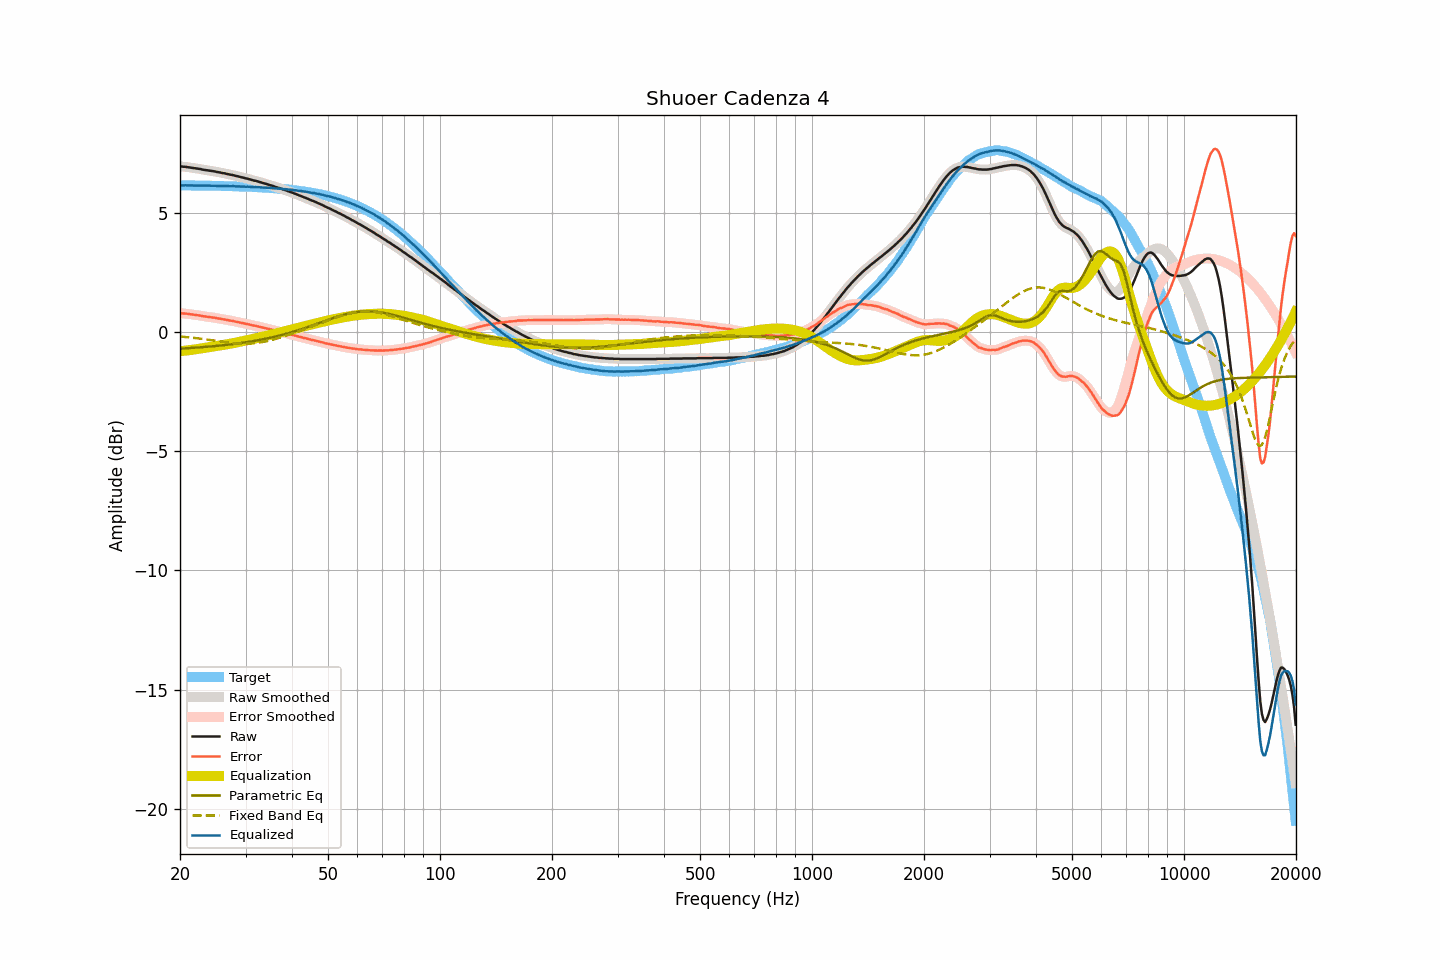

The data file committed next to this chart (first rows):
frequency, raw, smoothed, error, error_smoothed, equalization, parametric_eq, fixed_band_eq, equalized_raw, equalized_smoothed, target
20.00, 6.96, 6.96, 0.80, 0.80, -0.80, -0.69, -0.18, 6.16, 6.16, 6.16
20.20, 6.95, 6.95, 0.79, 0.79, -0.79, -0.69, -0.19, 6.16, 6.16, 6.16
20.40, 6.94, 6.94, 0.78, 0.79, -0.79, -0.68, -0.20, 6.15, 6.16, 6.16
20.61, 6.94, 6.94, 0.78, 0.78, -0.78, -0.68, -0.20, 6.16, 6.16, 6.16
20.81, 6.93, 6.93, 0.77, 0.77, -0.77, -0.68, -0.21, 6.16, 6.16, 6.16
21.02, 6.92, 6.92, 0.76, 0.76, -0.76, -0.67, -0.22, 6.16, 6.16, 6.16
21.23, 6.91, 6.91, 0.75, 0.75, -0.75, -0.67, -0.22, 6.15, 6.15, 6.15
21.44, 6.90, 6.90, 0.74, 0.74, -0.75, -0.66, -0.23, 6.15, 6.15, 6.15
21.66, 6.89, 6.89, 0.74, 0.74, -0.74, -0.66, -0.24, 6.15, 6.15, 6.15
21.87, 6.88, 6.88, 0.73, 0.73, -0.73, -0.65, -0.24, 6.15, 6.15, 6.15
22.09, 6.87, 6.87, 0.72, 0.72, -0.72, -0.65, -0.25, 6.15, 6.15, 6.15
22.31, 6.86, 6.86, 0.71, 0.71, -0.71, -0.64, -0.26, 6.15, 6.15, 6.15
22.54, 6.85, 6.85, 0.70, 0.70, -0.70, -0.64, -0.27, 6.15, 6.15, 6.15
22.76, 6.84, 6.84, 0.69, 0.69, -0.69, -0.63, -0.28, 6.15, 6.15, 6.15
22.99, 6.82, 6.82, 0.67, 0.67, -0.68, -0.63, -0.29, 6.14, 6.15, 6.15
23.22, 6.81, 6.81, 0.66, 0.66, -0.67, -0.62, -0.29, 6.14, 6.14, 6.15
23.45, 6.80, 6.80, 0.65, 0.65, -0.66, -0.62, -0.30, 6.14, 6.14, 6.15
23.69, 6.79, 6.79, 0.64, 0.64, -0.65, -0.61, -0.31, 6.14, 6.14, 6.14
23.92, 6.78, 6.78, 0.64, 0.64, -0.64, -0.61, -0.32, 6.14, 6.14, 6.14
24.16, 6.77, 6.77, 0.63, 0.63, -0.63, -0.60, -0.33, 6.14, 6.14, 6.14
24.40, 6.76, 6.76, 0.62, 0.62, -0.62, -0.60, -0.34, 6.14, 6.14, 6.14
24.65, 6.75, 6.75, 0.61, 0.61, -0.61, -0.59, -0.35, 6.14, 6.14, 6.14
24.89, 6.74, 6.74, 0.60, 0.60, -0.60, -0.58, -0.36, 6.14, 6.14, 6.14
25.14, 6.72, 6.72, 0.58, 0.59, -0.59, -0.58, -0.37, 6.13, 6.14, 6.14
25.39, 6.71, 6.71, 0.57, 0.57, -0.57, -0.57, -0.38, 6.14, 6.14, 6.14
25.65, 6.70, 6.69, 0.56, 0.56, -0.56, -0.56, -0.39, 6.14, 6.13, 6.13
25.91, 6.68, 6.68, 0.55, 0.55, -0.55, -0.56, -0.40, 6.13, 6.13, 6.13
26.16, 6.67, 6.67, 0.54, 0.54, -0.54, -0.55, -0.41, 6.13, 6.13, 6.13
26.43, 6.66, 6.66, 0.53, 0.53, -0.53, -0.54, -0.42, 6.13, 6.13, 6.13
26.69, 6.64, 6.64, 0.51, 0.51, -0.51, -0.53, -0.43, 6.13, 6.13, 6.13
26.96, 6.63, 6.63, 0.50, 0.50, -0.50, -0.53, -0.43, 6.13, 6.13, 6.13
27.23, 6.61, 6.61, 0.48, 0.49, -0.49, -0.52, -0.44, 6.12, 6.12, 6.12
27.50, 6.60, 6.60, 0.48, 0.48, -0.48, -0.51, -0.45, 6.12, 6.12, 6.12
27.77, 6.59, 6.58, 0.47, 0.46, -0.46, -0.50, -0.46, 6.13, 6.12, 6.12
28.05, 6.57, 6.57, 0.45, 0.45, -0.45, -0.49, -0.46, 6.12, 6.12, 6.12
28.33, 6.55, 6.55, 0.43, 0.44, -0.44, -0.48, -0.47, 6.11, 6.12, 6.12
28.62, 6.54, 6.53, 0.42, 0.42, -0.42, -0.47, -0.47, 6.12, 6.11, 6.11
28.90, 6.52, 6.52, 0.41, 0.41, -0.41, -0.47, -0.48, 6.11, 6.11, 6.11
29.19, 6.50, 6.50, 0.39, 0.39, -0.39, -0.46, -0.48, 6.11, 6.11, 6.11
29.48, 6.49, 6.48, 0.38, 0.38, -0.38, -0.45, -0.48, 6.11, 6.11, 6.11
29.78, 6.47, 6.47, 0.36, 0.36, -0.36, -0.44, -0.48, 6.10, 6.10, 6.11
30.08, 6.45, 6.45, 0.35, 0.35, -0.35, -0.43, -0.48, 6.10, 6.10, 6.10
30.38, 6.44, 6.44, 0.34, 0.34, -0.34, -0.42, -0.48, 6.10, 6.10, 6.10
30.68, 6.42, 6.42, 0.32, 0.32, -0.32, -0.40, -0.48, 6.10, 6.10, 6.10
30.99, 6.40, 6.40, 0.31, 0.31, -0.31, -0.39, -0.48, 6.09, 6.09, 6.09
31.30, 6.38, 6.38, 0.29, 0.29, -0.29, -0.38, -0.47, 6.09, 6.09, 6.09
31.61, 6.36, 6.36, 0.27, 0.27, -0.28, -0.37, -0.47, 6.08, 6.09, 6.09
31.93, 6.35, 6.35, 0.26, 0.26, -0.26, -0.36, -0.46, 6.09, 6.08, 6.08
32.24, 6.33, 6.33, 0.25, 0.25, -0.25, -0.35, -0.45, 6.08, 6.08, 6.08
32.57, 6.31, 6.31, 0.23, 0.23, -0.23, -0.33, -0.44, 6.08, 6.08, 6.08
32.89, 6.29, 6.29, 0.22, 0.22, -0.21, -0.32, -0.43, 6.07, 6.07, 6.07
33.22, 6.27, 6.27, 0.20, 0.20, -0.20, -0.31, -0.42, 6.07, 6.07, 6.07
33.55, 6.25, 6.25, 0.18, 0.18, -0.18, -0.29, -0.41, 6.06, 6.06, 6.07
33.89, 6.23, 6.23, 0.17, 0.17, -0.17, -0.28, -0.39, 6.06, 6.06, 6.06
34.23, 6.21, 6.21, 0.15, 0.15, -0.15, -0.27, -0.38, 6.06, 6.06, 6.06
34.57, 6.19, 6.19, 0.14, 0.14, -0.14, -0.25, -0.36, 6.05, 6.05, 6.05
34.92, 6.17, 6.17, 0.12, 0.12, -0.12, -0.24, -0.35, 6.05, 6.05, 6.05
35.27, 6.15, 6.15, 0.11, 0.10, -0.10, -0.22, -0.33, 6.05, 6.05, 6.04
35.62, 6.13, 6.13, 0.09, 0.09, -0.09, -0.21, -0.31, 6.04, 6.04, 6.04
35.97, 6.10, 6.10, 0.06, 0.07, -0.07, -0.19, -0.29, 6.03, 6.03, 6.03
... 635 more rows
